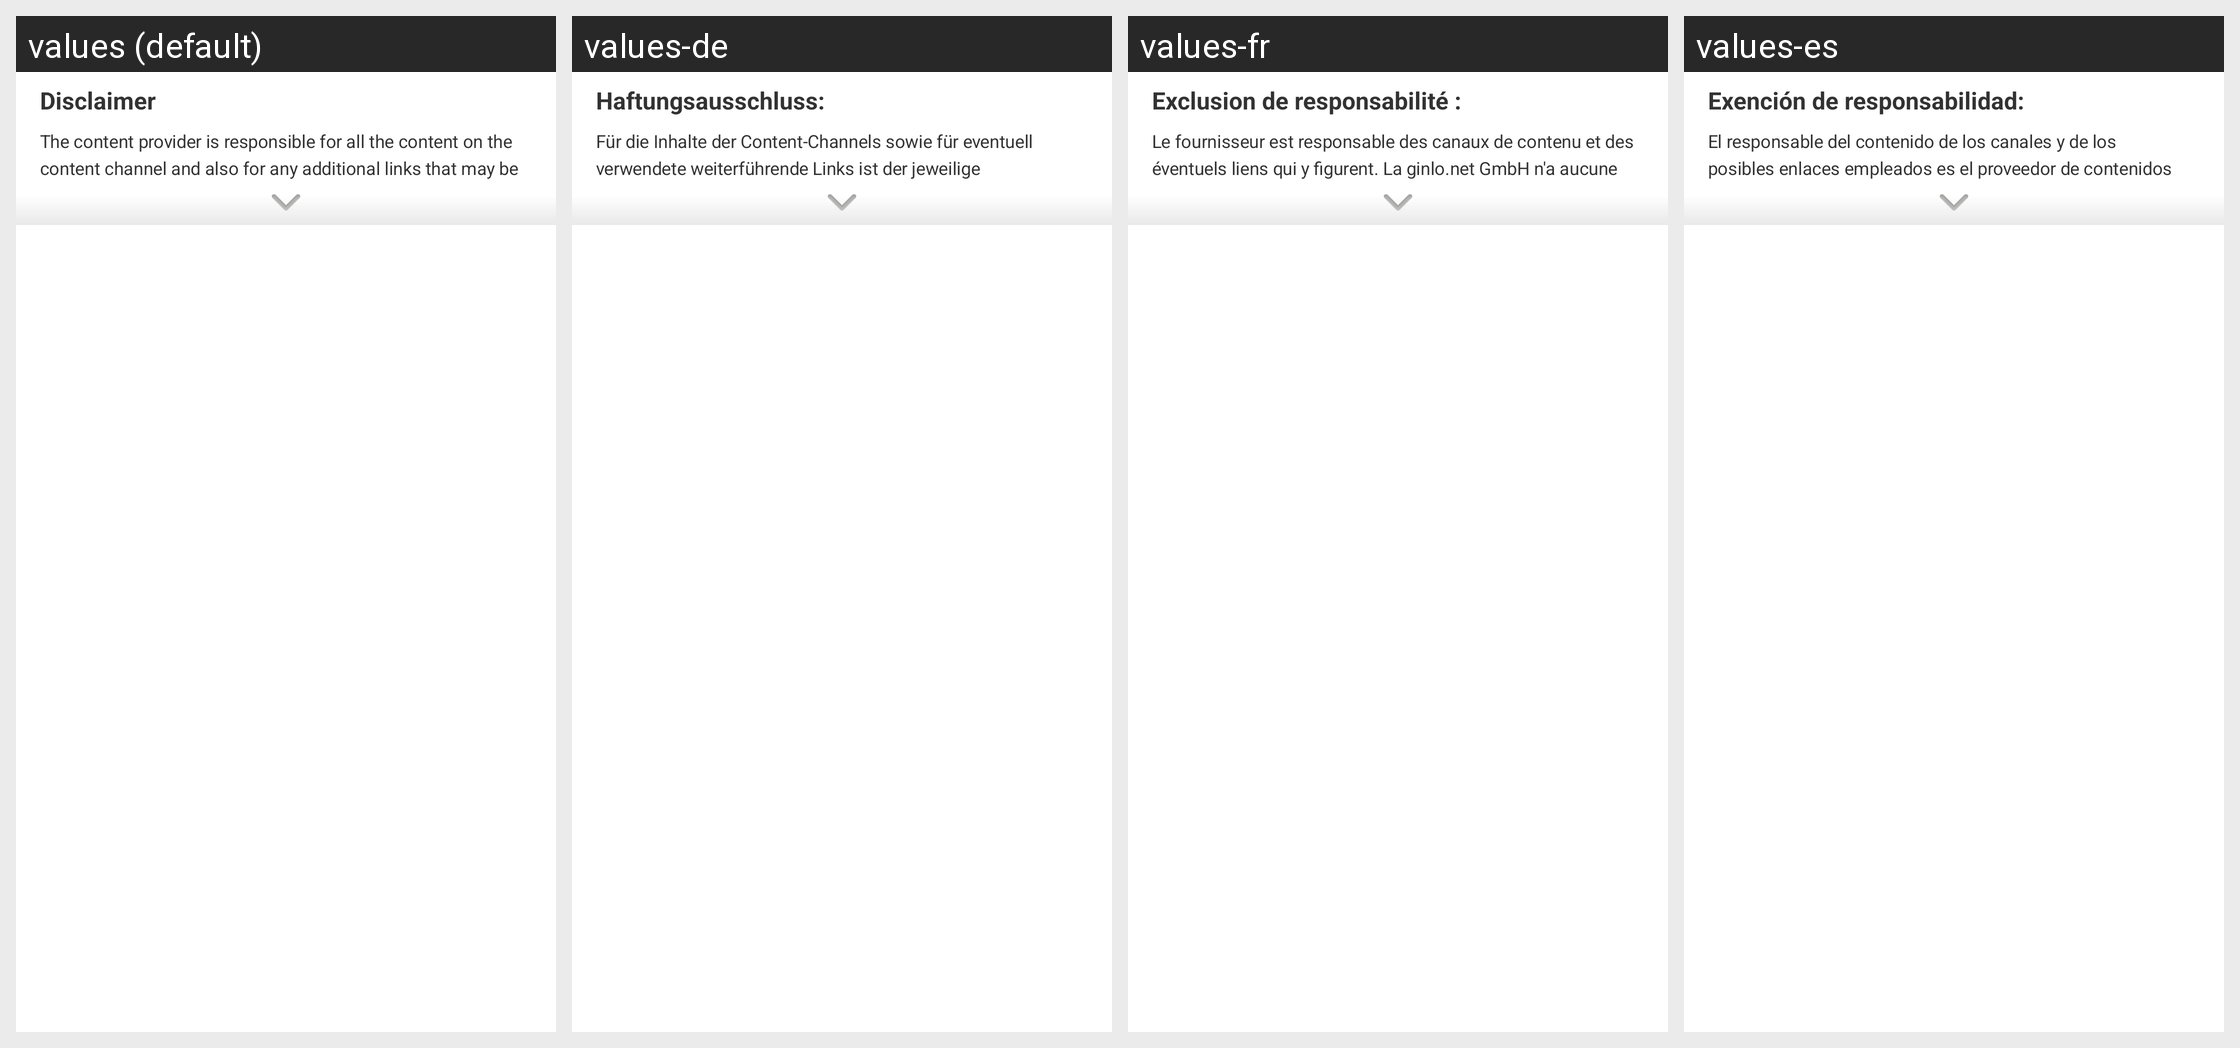

Strings drawn on this Android screen and how each of the app's shown locales translates them:
Android screen res/layout/channel_detail_footer.xml rendered under 4 locales, left to right: values (default), values-de, values-fr, values-es. Device: Nexus 5 (rendered at 1080×1920; each locale shown at half size, 540×960, under a caption strip naming it); theme GinloDefaultLight.
Other locales in the repository, not shown: values-en, values-it, values-tr.
Strings drawn on this screen, with the default value and each locale's value (text and hints the layout hard-codes, and strings that could not be matched under every locale, appear in the picture but are not listed):

channel_disclaimer_header
  values: Disclaimer
  values-de: Haftungsausschluss:
  values-fr: Exclusion de responsabilité :
  values-es: Exención de responsabilidad:

channel_disclaimer
  values: The content provider is responsible for all the content on the content channel and also for any additional links that may be used. Deutsche Post AG has no influence over this content.
  values-de: Für die Inhalte der Content-Channels sowie für eventuell verwendete weiterführende Links ist der jeweilige Content-Anbieter verantwortlich. Die ginlo.net GmbH hat auf diese Inhalte keinen Einfluss.
  values-fr: Le fournisseur est responsable des canaux de contenu et des éventuels liens qui y figurent. La ginlo.net GmbH n'a aucune influence sur ces contenus.
  values-es: El responsable del contenido de los canales y de los posibles enlaces empleados es el proveedor de contenidos correspondiente. ginlo.net GmbH no tiene ninguna influencia sobre estos contenidos.
